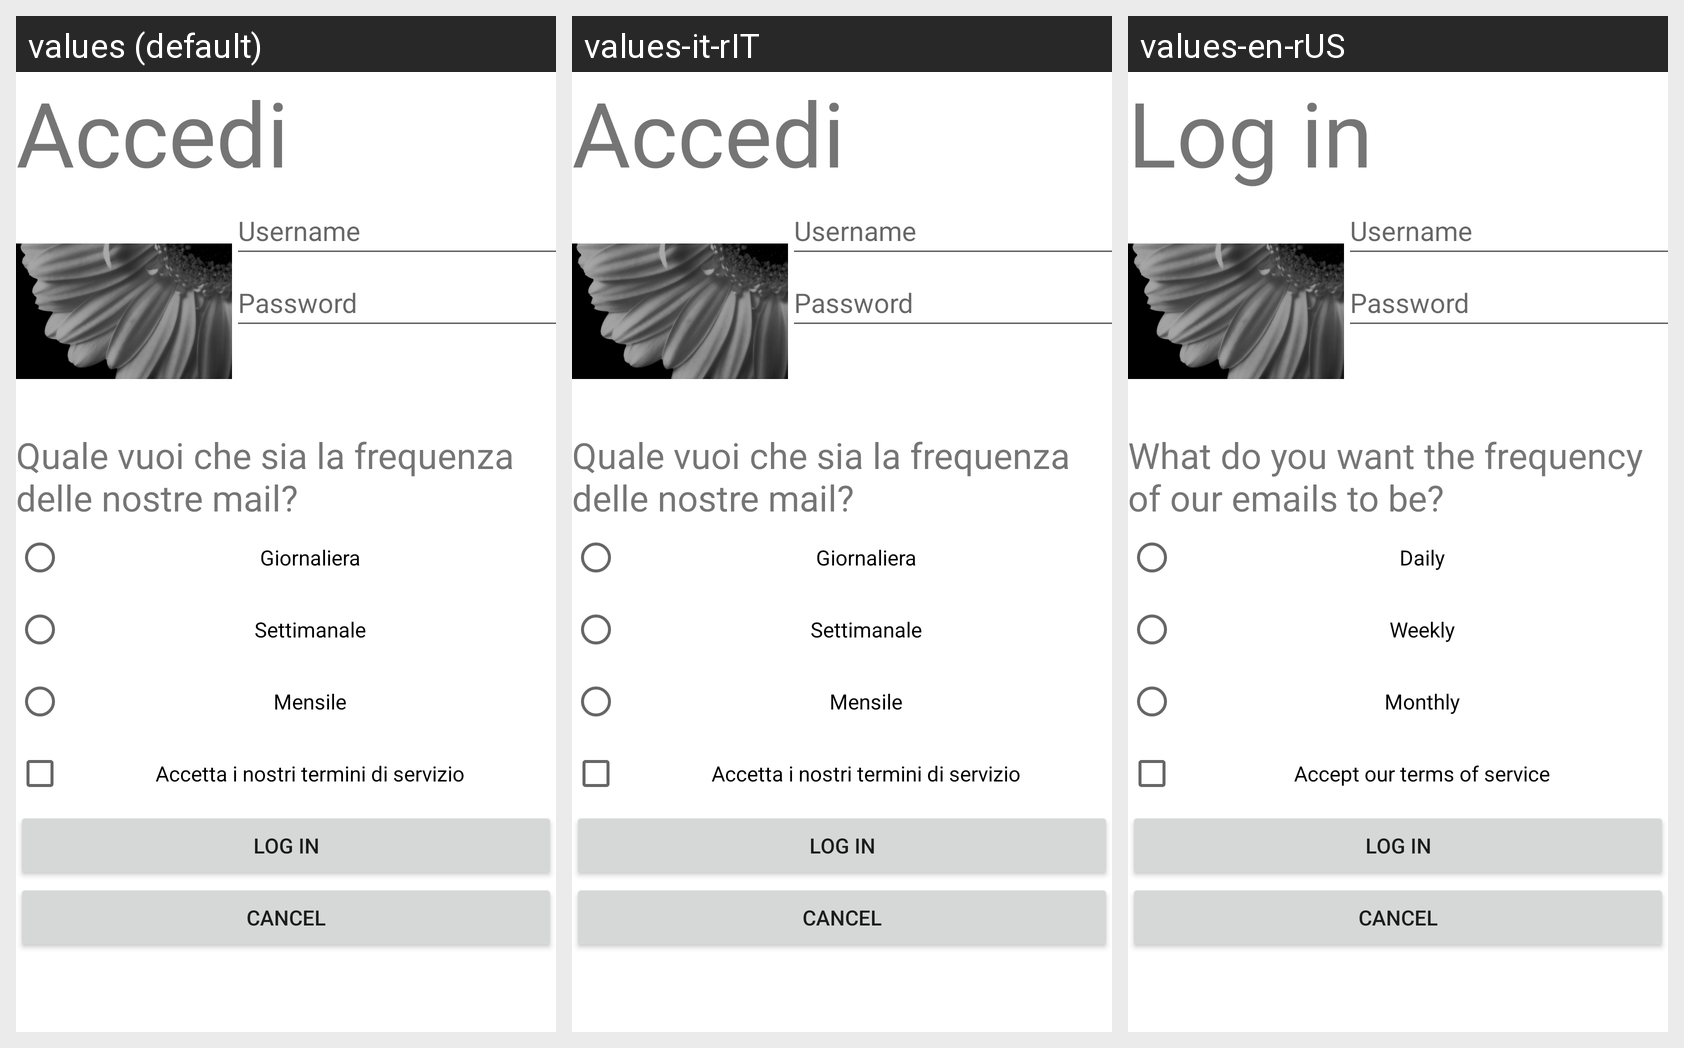

This grid shows one Android layout under several languages. Give, for every string resource on the screen, its name, the default text and each shown locale's text.
Android screen res/layout/activity_main.xml rendered under 3 locales, left to right: values (default), values-it-rIT, values-en-rUS. Device: Nexus 5 (rendered at 1080×1920; each locale shown at half size, 540×960, under a caption strip naming it); theme Theme.20230126_BernardiNicola.
Strings drawn on this screen, with the default value and each locale's value (text and hints the layout hard-codes appear in the picture but are not listed):

accedi
  values: Accedi
  values-it-rIT: Accedi
  values-en-rUS: Log in

fmail
  values: Quale vuoi che sia la frequenza delle nostre mail?
  values-it-rIT: Quale vuoi che sia la frequenza delle nostre mail?
  values-en-rUS: What do you want the frequency of our emails to be?

giorna
  values: Giornaliera
  values-it-rIT: Giornaliera
  values-en-rUS: Daily

settima
  values: Settimanale
  values-it-rIT: Settimanale
  values-en-rUS: Weekly

mensi
  values: Mensile
  values-it-rIT: Mensile
  values-en-rUS: Monthly

accettat
  values: Accetta i nostri termini di servizio
  values-it-rIT: Accetta i nostri termini di servizio
  values-en-rUS: Accept our terms of service
